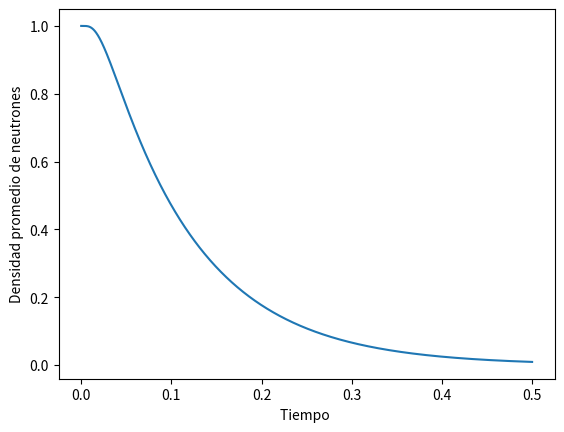

Here is the Python script that generated this plot:
import numpy as np


def val1(deltat, deltax, D: int = 1):
    return deltat * D / (deltax ** 2)


def val2(deltat, deltax, D: int = 1, C: int = 0):
    return C * deltat + 1 - 2 * val1(deltat, deltax, D)


def getMatrix(L: int = 1, mx: int = 5, mt: int = 5, D: int = 1, C: int = 0):
    deltat = (L/2) / mt
    deltax = L / mx
    diag = [val2(deltat, deltax, D, C) for _ in range(mx+1)]
    diag1 = [val1(deltat, deltax, D) for _ in range(mx)]
    return np.diag(diag) + np.diag(diag1, 1) + np.diag(diag1, -1)


def delta(deltax, x):
    val = 1 / deltax if x == 0 else (deltax + x) / (deltax ** 2) if -deltax < x < 0 else (deltax - x) / (deltax ** 2)
    return val if -deltax < x < deltax else 0


# h es el espacio 0.1 ---  k es el tiempo  0.0005
def ejercicio(L: int = 1, mx: int = 10, mt: int = 1000, D: int = 1, C: int = 0):
    A = getMatrix(L, mx, mt, D, C)
    deltat = (L/2) / mt
    t = np.linspace(0, L/2, mt + 1)
    deltax = L / mx
    x = np.linspace(-L/2, L/2, mx + 1)
    xvals = np.array([delta(deltax, xval) for xval in x])
    # xvals = np.array([np.sin(np.pi * xval) for xval in x])
    print(xvals)
    print(sum(xvals * deltax))
    import matplotlib.pyplot as plt
    # plt.plot(xvals)

    dnmedio = []
    i = 0
    for tv in t:
        print('Para el tiempo {:.2f} - {} con el valor es {:.4f} '.format(tv, i, sum(xvals) * deltax))
        xvals = A @ xvals
        xvals[0] = 0
        xvals[len(xvals)-1] = 0
        dnmedio.append(sum(xvals) * deltax)
        # plt.plot(xvals)
        i += 1
    print(xvals)
    # plt.show()
    plt.figure(1)
    plt.plot(t, dnmedio)
    plt.ylabel("Densidad promedio de neutrones")
    plt.xlabel("Tiempo ")


if __name__ == '__main__':
    ejercicio()
